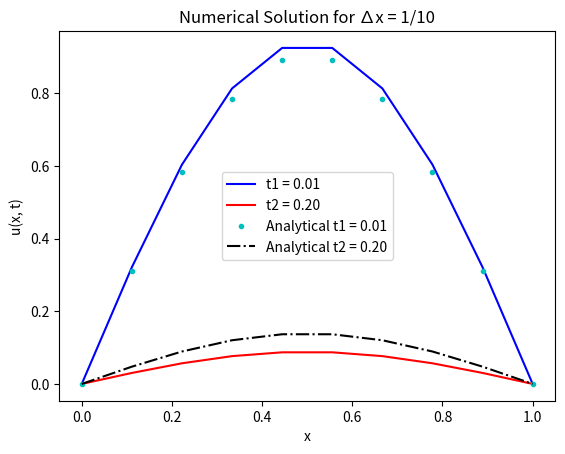
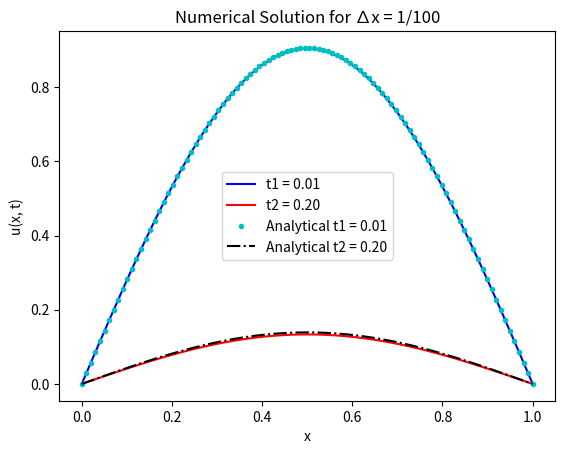

Generate these figures, in order, with matplotlib:
import numpy as np
import matplotlib.pyplot as plt

# Params
L = 1


# Space grid size N
            # ∆x = L/N
N1 = 10  # For ∆x = 1/10
N2 = 100  # For ∆x = 1/100

# ∆x 
dx1 = L / N1
dx2 = L / N2

# Determining dt from the stability criterion
dt1 = 0.5 * dx1**2  
dt2 = 0.5 * dx2**2  

T = 1  # Total time

# Temporal grid size  M
M1 = int(T / dt1)
M2 = int(T / dt2)

# x axis
x1 = np.linspace(0, L, N1)
x2 = np.linspace(0, L, N2)


# Initialize solution matrices
u1 = np.zeros((N1, M1+1))
u2 = np.zeros((N2, M2+1))

# Set initial condition
u1[:, 0] = np.sin(np.pi * x1)
u2[:, 0] = np.sin(np.pi * x2)

# Set boundary conditions
u1[0, :] = 0
u2[0, :] = 0

u1[-1, :] = 0
u2[-1, :] = 0


def explicit_scheme(u, dx, dt, N, M):
    """
    Function which performs the explicit scheme.
    
    """
    alpha = dt / (dx ** 2)
    if alpha > 0.5:  # Stability condition
        raise ValueError(f"Stability condition not met. alpha = {alpha}, for dt={dt} and dx^2 ={dx**2}")
    
    print(f'N = {N}')
    print(f'M = {M}')
    for j in range(0, M-1):    # time 
        for i in range(1, N-1):    # space 
            u[i, j+1] = alpha*u[i-1, j] + (1-2*alpha)*u[i,j] + alpha*u[i+1, j]

    return u



# Perform the explicit scheme
u1 = explicit_scheme(u1, dx1, dt1, N1, M1+1)
u2 = explicit_scheme(u2, dx2, dt2, N2, M2+1)


# Studying the solutions at two time points
t1 = 0.01  # time point t1
t2 = 0.2   # time point t2

# Time index for u1
t1_index1 = int(t1/dt1)
t2_index1 = int(t2/dt1)

# Time index for u2
t1_index2 = int(t1/dt2)
t2_index2 = int(t2/dt2)

def analytical(x, t, D):
    a = np.sin(np.pi*x)*np.exp(-D*np.pi**2*t)
    return a


plt.figure()
plt.plot(x1, u1[:, t1_index1], 'blue', label=f"t1 = {t1_index1 * dt1:.2f}")
plt.plot(x1, u1[:, t2_index1], 'red', label=f"t2 = {t2_index1 * dt1:.2f}")
plt.plot(x1, analytical(x1, t1, 1), 'c.', label=f"Analytical t1 = {t1_index1 * dt1:.2f}")
plt.plot(x1, analytical(x1, t2, 1), 'k-.', label=f"Analytical t2 = {t2_index1 * dt1:.2f}")
plt.title("Numerical Solution for ∆x = 1/10")
plt.xlabel("x")
plt.ylabel("u(x, t)")
plt.legend()
plt.savefig('Explicit_scheme_1_10.pdf')

plt.figure()
plt.plot(x2, u2[:, t1_index2], 'blue', label=f"t1 = {t1_index2 * dt2:.2f}")
plt.plot(x2, u2[:, t2_index2], 'red', label=f"t2 = {t2_index2 * dt2:.2f}")
plt.plot(x2, analytical(x2, t1, 1), 'c.', label=f"Analytical t1 = {t1_index2 * dt2:.2f}")
plt.plot(x2, analytical(x2, t2, 1), 'k-.', label=f"Analytical t2 = {t2_index2 * dt2:.2f}")
plt.title("Numerical Solution for ∆x = 1/100")
plt.xlabel("x")
plt.ylabel("u(x, t)")
plt.legend()
plt.savefig('Explicit_scheme_1_100.pdf')


''' For a diffusion coefficient D not equal 1'''
"""
Need to get FTCS euler for a diffusion coefficient D
"""